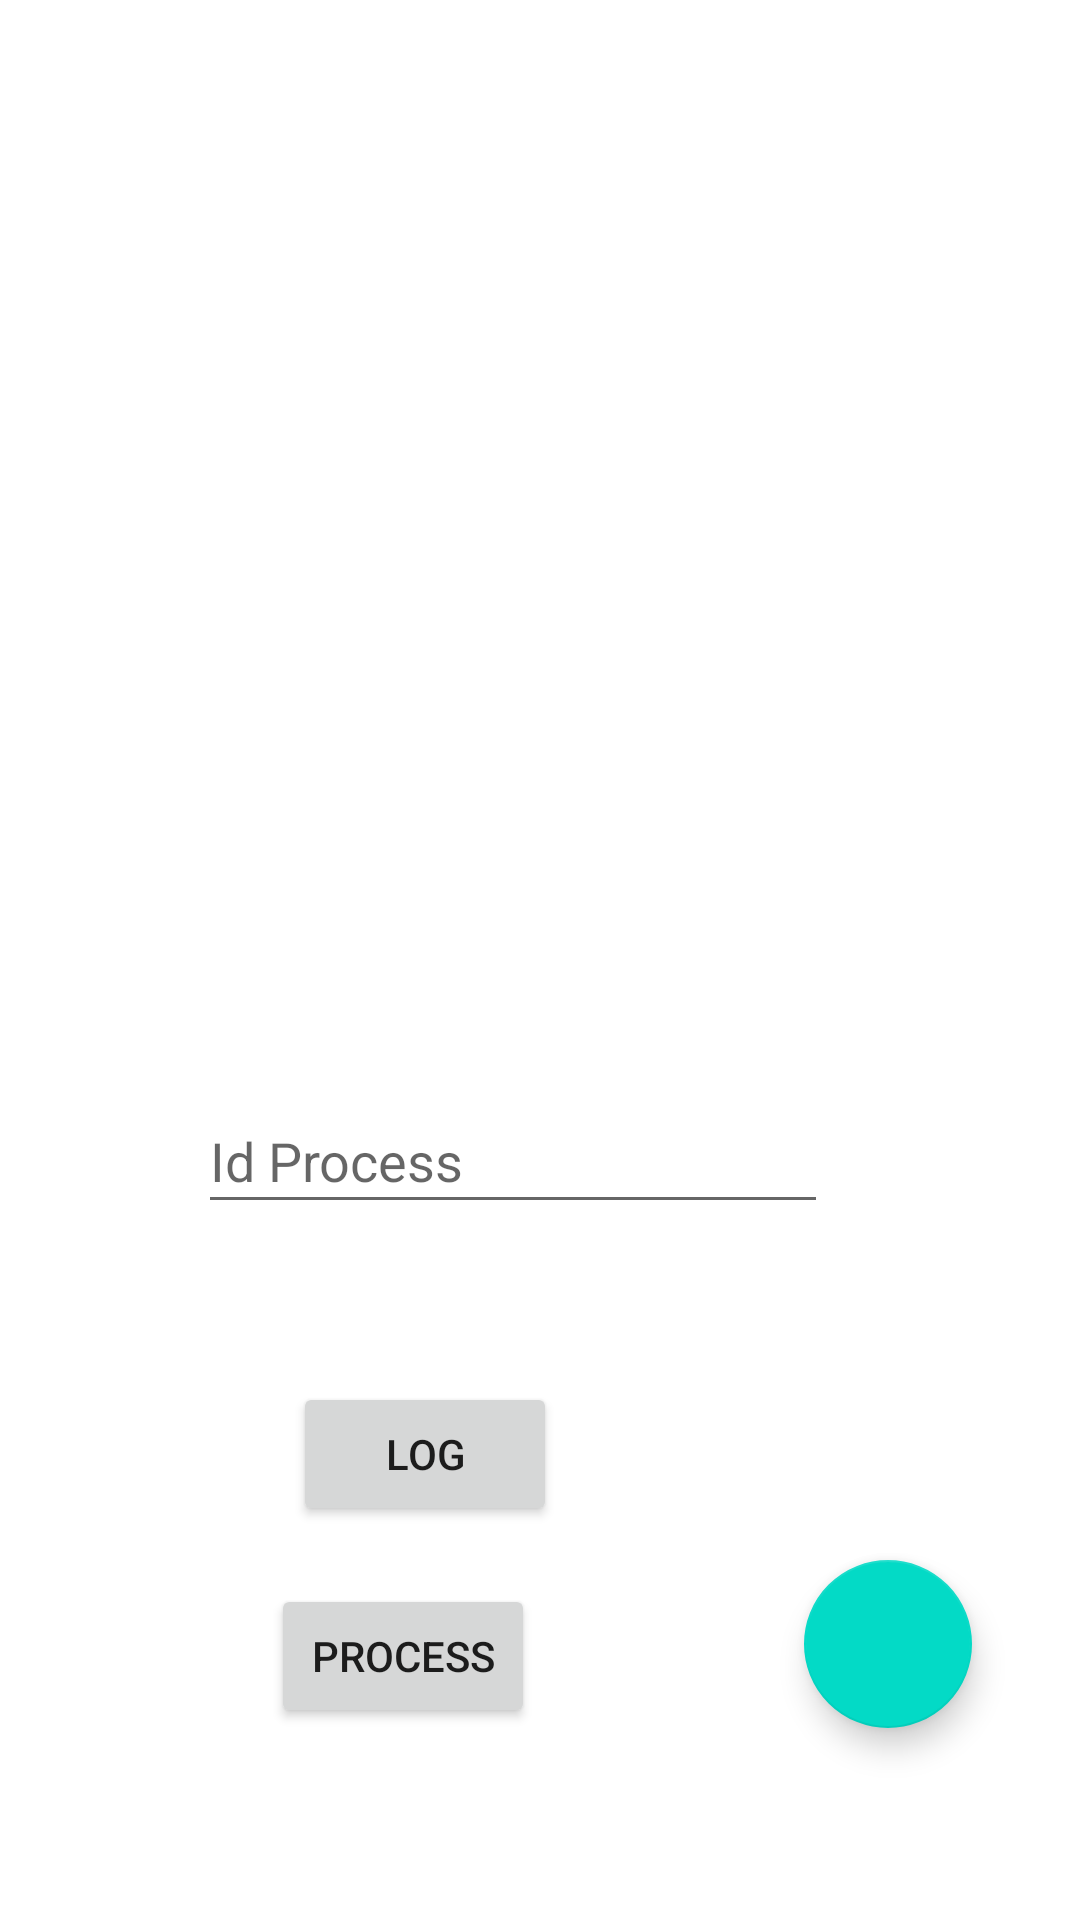

Layout XML and referenced resources for this Android screen:
<!-- AndroidManifest.xml: application theme AppTheme -->
<!-- res/layout/activity_submit_process.xml -->
<?xml version="1.0" encoding="utf-8"?>
<androidx.constraintlayout.widget.ConstraintLayout xmlns:android="http://schemas.android.com/apk/res/android"
    xmlns:app="http://schemas.android.com/apk/res-auto"
    xmlns:tools="http://schemas.android.com/tools"
    android:layout_width="match_parent"
    android:layout_height="match_parent"
    tools:context=".SubmitProcessActivity">

    <com.google.android.material.floatingactionbutton.FloatingActionButton
        android:id="@+id/upload_action_button"
        android:layout_width="0dp"
        android:layout_height="wrap_content"
        android:layout_marginEnd="36dp"
        android:layout_marginBottom="64dp"
        android:clickable="true"
        app:layout_constraintBottom_toBottomOf="parent"
        app:layout_constraintEnd_toEndOf="parent"
        app:srcCompat="@drawable/ic_file_upload_black_24dp" />

    <Button
        android:id="@+id/process_button"
        android:layout_width="wrap_content"
        android:layout_height="wrap_content"
        android:layout_marginBottom="64dp"
        android:text="Process"
        app:layout_constraintBottom_toBottomOf="parent"
        app:layout_constraintEnd_toStartOf="@+id/upload_action_button"
        app:layout_constraintHorizontal_bias="0.502"
        app:layout_constraintStart_toStartOf="parent"
        app:layout_constraintTop_toBottomOf="@+id/Logbutton"
        app:layout_constraintVertical_bias="1.0" />

    <TextView
        android:id="@+id/roverFileNameTextView"
        android:layout_width="0dp"
        android:layout_height="wrap_content"
        android:layout_marginStart="24dp"
        android:layout_marginTop="108dp"
        android:layout_marginEnd="24dp"
        app:layout_constraintEnd_toEndOf="parent"
        app:layout_constraintHorizontal_bias="0.281"
        app:layout_constraintStart_toStartOf="parent"
        app:layout_constraintTop_toTopOf="parent" />

    <TextView
        android:id="@+id/baseFileTextView"
        android:layout_width="0dp"
        android:layout_height="wrap_content"
        android:layout_marginStart="24dp"
        android:layout_marginTop="20dp"
        android:layout_marginEnd="24dp"
        android:text=""
        app:layout_constraintBottom_toTopOf="@+id/processEditText"
        app:layout_constraintEnd_toEndOf="parent"
        app:layout_constraintHorizontal_bias="0.0"
        app:layout_constraintStart_toStartOf="parent"
        app:layout_constraintTop_toBottomOf="@+id/roverFileNameTextView"
        app:layout_constraintVertical_bias="0.017" />

    <EditText
        android:id="@+id/processEditText"
        android:layout_width="wrap_content"
        android:layout_height="45dp"
        android:layout_marginBottom="232dp"
        android:ems="10"
        android:hint="Id Process"
        android:inputType="number"
        app:layout_constraintBottom_toBottomOf="parent"
        app:layout_constraintEnd_toEndOf="parent"
        app:layout_constraintHorizontal_bias="0.439"
        app:layout_constraintStart_toStartOf="parent"
        tools:ignore="MissingConstraints" />

    <Button
        android:id="@+id/Logbutton"
        android:layout_width="wrap_content"
        android:layout_height="wrap_content"
        android:layout_marginTop="24dp"
        android:text="Log"
        app:layout_constraintBottom_toBottomOf="parent"
        app:layout_constraintEnd_toEndOf="parent"
        app:layout_constraintHorizontal_bias="0.359"
        app:layout_constraintStart_toStartOf="parent"
        app:layout_constraintTop_toBottomOf="@+id/processEditText"
        app:layout_constraintVertical_bias="0.18" />


</androidx.constraintlayout.widget.ConstraintLayout>
<!-- resources referenced by this layout -->
<resources>
  <style name="AppTheme" parent="Theme.MaterialComponents.Light">
  
          <item name="colorPrimary">@color/colorPrimary</item>
          <item name="colorPrimaryDark">@color/colorPrimaryDark</item>
          <item name="colorAccent">@color/colorAccent</item>
          
          <item name="actionBarTheme">@style/AppTheme.AppBarOverlay</item>
      </style>
  <color name="colorPrimary">#00338D</color>
  <color name="colorPrimaryDark">#002664</color>
  <color name="colorAccent">#D81B60</color>
  <style name="AppTheme.AppBarOverlay" parent="ThemeOverlay.AppCompat.Dark.ActionBar">
          <item name="android:textColorPrimary">@android:color/white</item>
      </style>
</resources>
